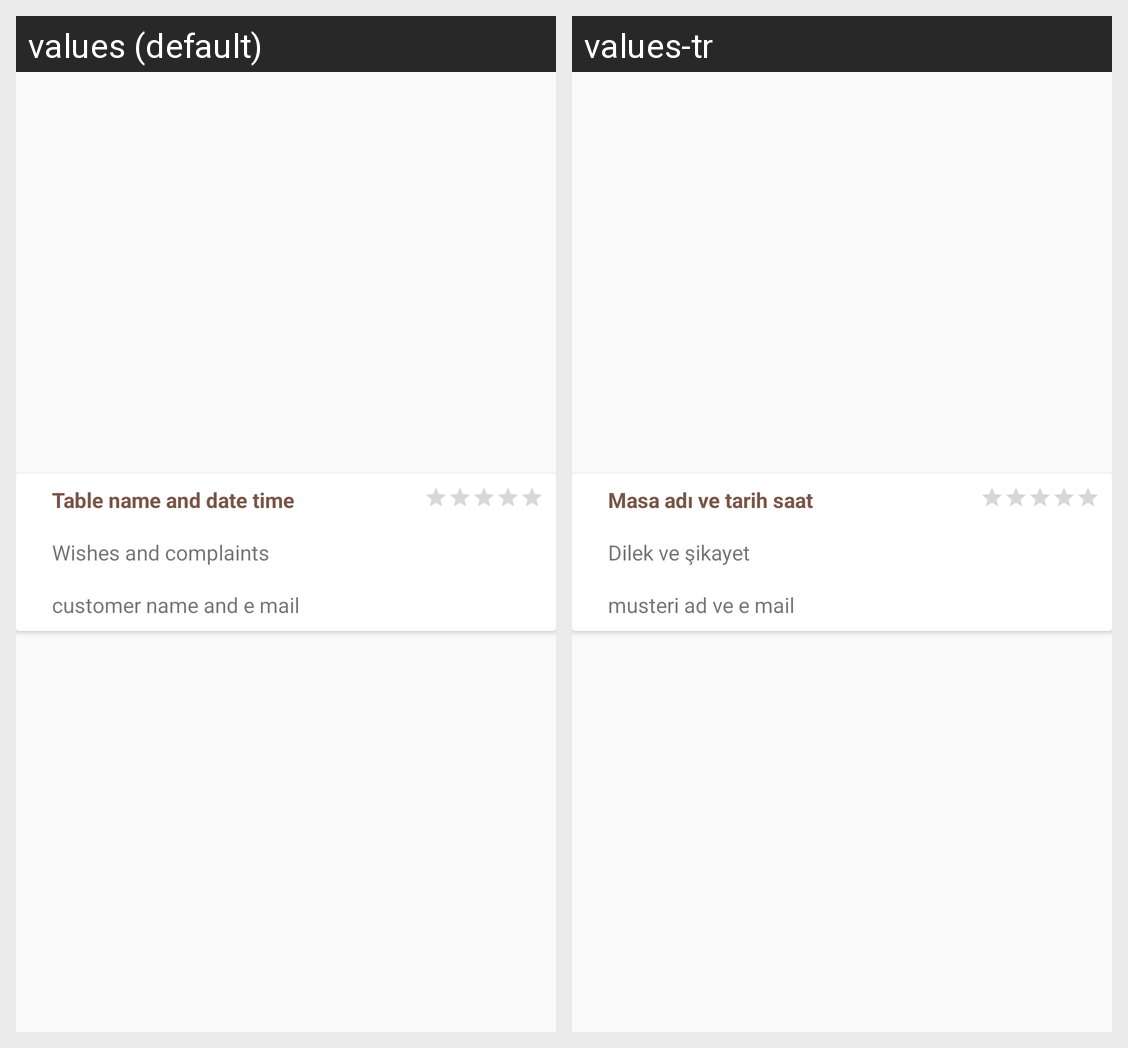

For this localized Android screen grid, give each drawn string resource with its value in every locale shown.
Android screen res/layout/sikayetler_card_tasarim.xml rendered under 2 locales, left to right: values (default), values-tr. Device: Nexus 5 (rendered at 1080×1920; each locale shown at half size, 540×960, under a caption strip naming it); theme AppTheme.
Strings drawn on this screen, with the default value and each locale's value (text and hints the layout hard-codes, and strings that could not be matched under every locale, appear in the picture but are not listed):

IstekMasaAdiTarih
  values: Table name and date time
  values-tr: Masa adı ve tarih saat

IstekDilekveSikayet
  values: Wishes and complaints
  values-tr: Dilek ve şikayet

IstekMusteriAdveEmail
  values: customer name and e mail
  values-tr: musteri ad ve e mail
